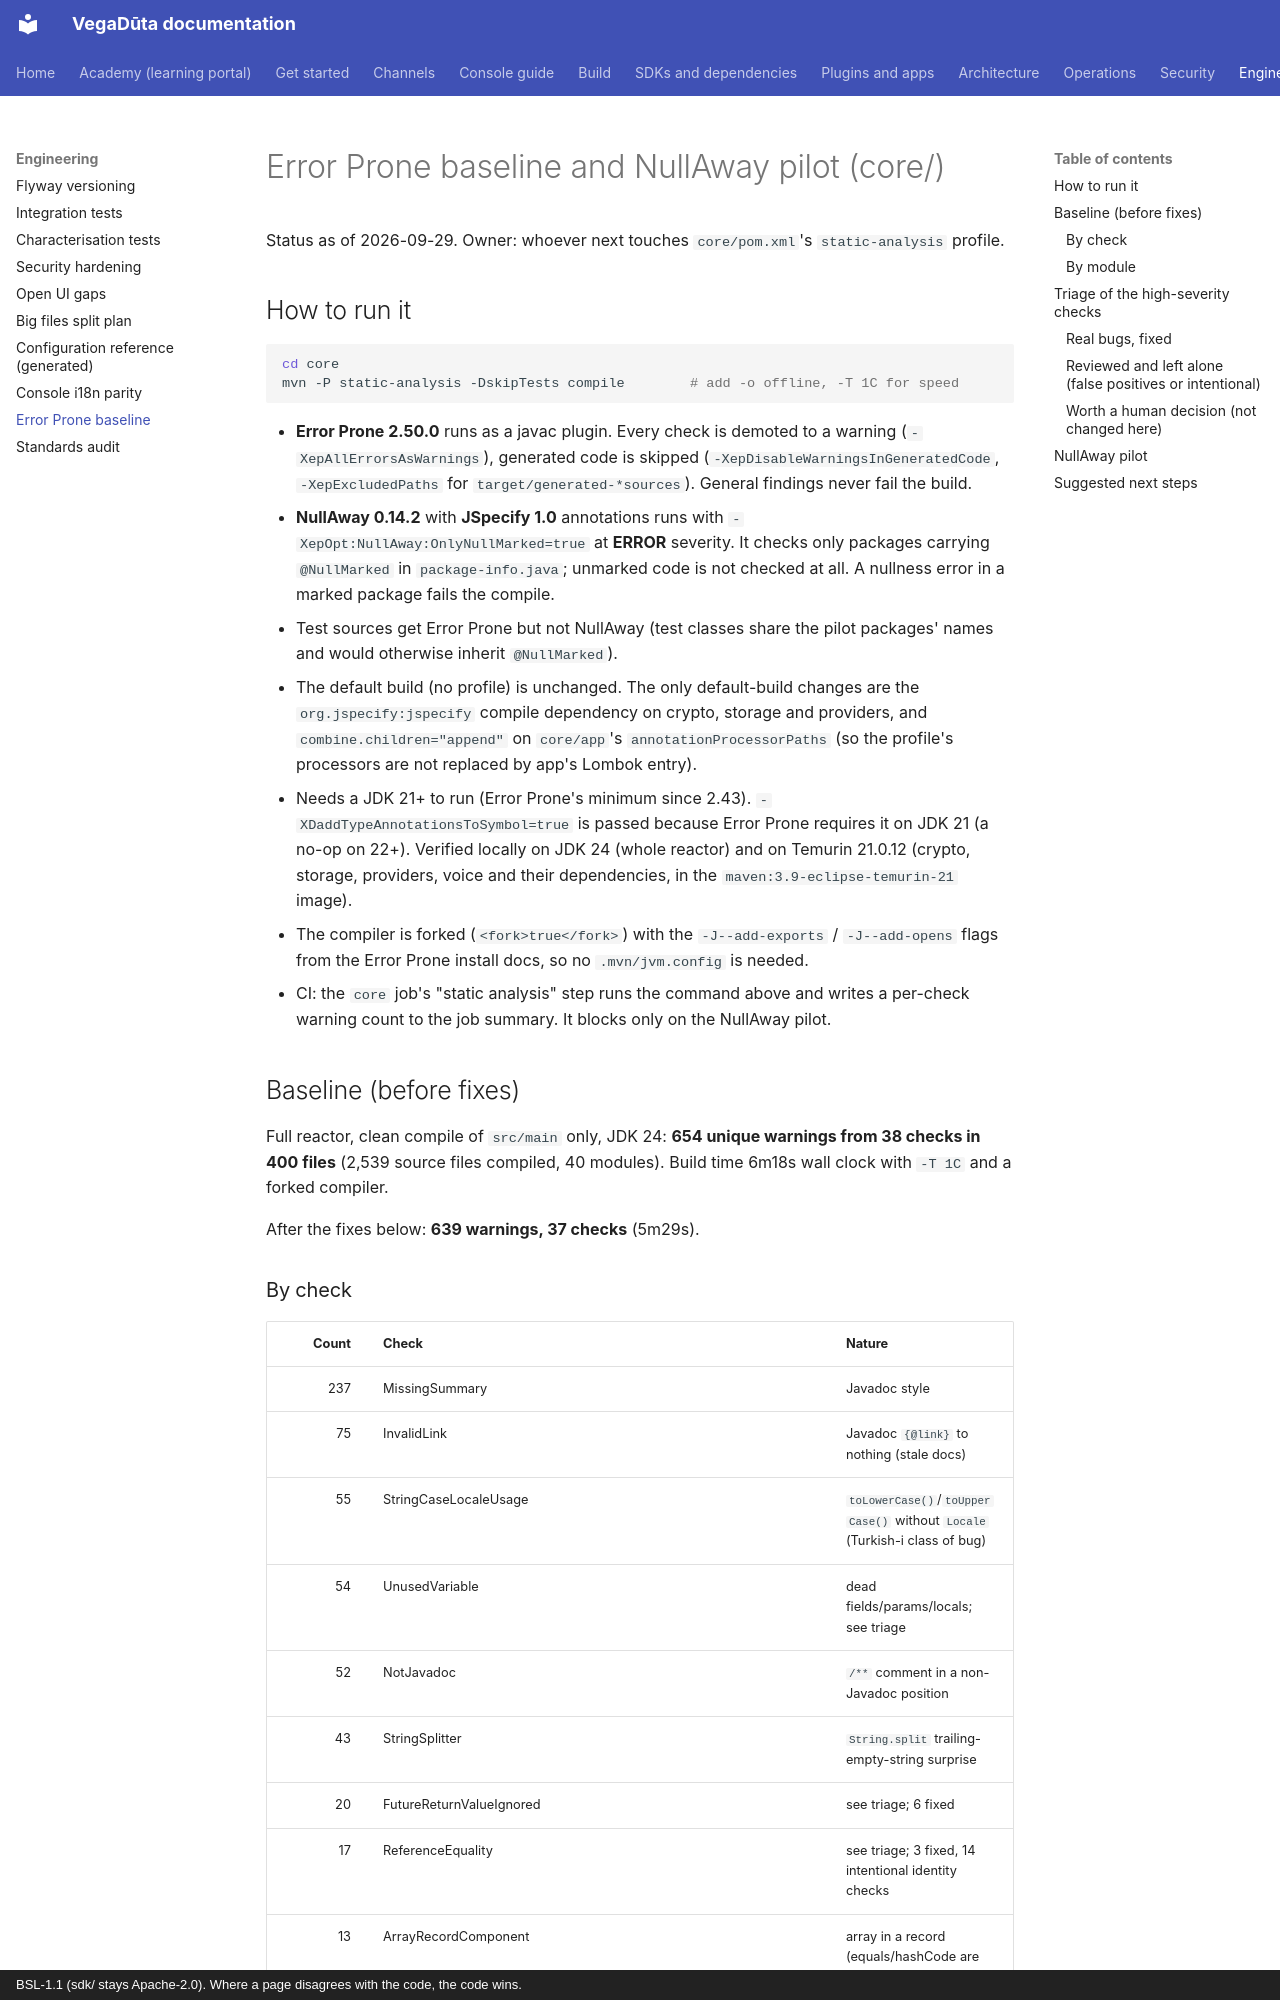

repository: CD-LC/vegaduta · page: engineering/ERROR-PRONE-BASELINE/index.html · generator: mkdocs · copyright: BSL-1.1 (sdk/ stays Apache-2.0). Where a page disagrees with the code, the code wins.

# Error Prone baseline and NullAway pilot (core/)

Status as of 2026-09-29. Owner: whoever next touches `core/pom.xml`'s
`static-analysis` profile.

## How to run it

```bash
cd core
mvn -P static-analysis -DskipTests compile        # add -o offline, -T 1C for speed
```

- **Error Prone 2.50.0** runs as a javac plugin. Every check is demoted to a
  warning (`-XepAllErrorsAsWarnings`), generated code is skipped
  (`-XepDisableWarningsInGeneratedCode`, `-XepExcludedPaths` for
  `target/generated-*sources`). General findings never fail the build.
- **NullAway 0.14.2** with **JSpecify 1.0** annotations runs with
  `-XepOpt:NullAway:OnlyNullMarked=true` at **ERROR** severity. It checks only
  packages carrying `@NullMarked` in `package-info.java`; unmarked code is not
  checked at all. A nullness error in a marked package fails the compile.
- Test sources get Error Prone but not NullAway (test classes share the pilot
  packages' names and would otherwise inherit `@NullMarked`).
- The default build (no profile) is unchanged. The only default-build changes
  are the `org.jspecify:jspecify` compile dependency on crypto, storage and
  providers, and `combine.children="append"` on `core/app`'s
  `annotationProcessorPaths` (so the profile's processors are not replaced by
  app's Lombok entry).
- Needs a JDK 21+ to run (Error Prone's minimum since 2.43).
  `-XDaddTypeAnnotationsToSymbol=true` is passed because Error Prone requires
  it on JDK 21 (a no-op on 22+). Verified locally on JDK 24 (whole reactor)
  and on Temurin 21.0.12 (crypto, storage, providers, voice and their
  dependencies, in the `maven:3.9-eclipse-temurin-21` image).
- The compiler is forked (`<fork>true</fork>`) with the `-J--add-exports` /
  `-J--add-opens` flags from the Error Prone install docs, so no
  `.mvn/jvm.config` is needed.
- CI: the `core` job's "static analysis" step runs the command above and
  writes a per-check warning count to the job summary. It blocks only on the
  NullAway pilot.

## Baseline (before fixes)

Full reactor, clean compile of `src/main` only, JDK 24: **654 unique warnings
from 38 checks in 400 files** (2,539 source files compiled, 40 modules). Build
time 6m18s wall clock with `-T 1C` and a forked compiler.

After the fixes below: **639 warnings, 37 checks** (5m29s).
